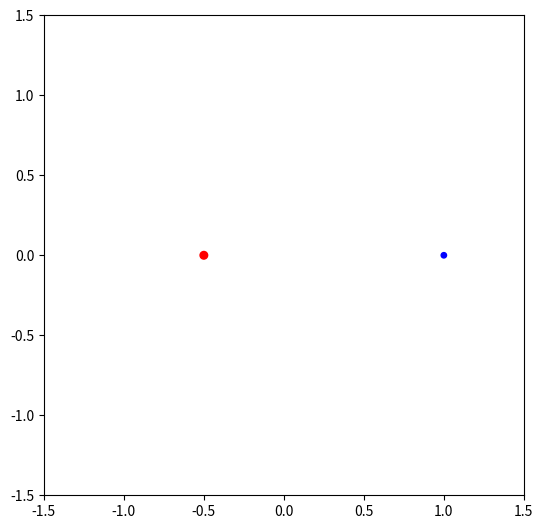

The matplotlib source for this figure:
# # Velocity Verlet algorithm
# import matplotlib.pyplot as plt
# import matplotlib.animation
# import numpy as np

# m1 = 1
# (x1, y1) = (1.0, 0.0)
# (vx1, vy1) = (0, 0.2)

# m2 = 2
# (x2, y2) = (-0.5, 0.0)
# (vx2, vy2) = (0, -0.1)

# def grav(x1, y1, x2, y2):   
#     # inverse square law between two particles mass m1, m2
#     dx = x2 - x1
#     dy = y2 - y1
#     r2 = dx * dx + dy * dy
#     r3 = r2 ** 1.5
#     fx = dx / r3
#     fy = dy / r3
#     return (fx/m1, fy/m1, -fx/m2, -fy/m2)

# t=0
# tend=50
# dt = 0.01
# NITER = int((tend - t)/dt + 0.5)

# ys = np.zeros((4, NITER + 1))
# ys [:, 0] = [x1, y1, x2, y2]

# (ax1, ay1, ax2, ay2) = grav(x1, y1, x2, y2)
# for i in range(NITER):
#     vx1 += 0.5 * dt * ax1
#     vy1 += 0.5 * dt * ay1
#     vx2 += 0.5 * dt * ax2
#     vy2 += 0.5 * dt * ay2
#     x1 += dt * vx1
#     y1 += dt * vy1
#     x2 += dt * vx2
#     y2 += dt * vy2
#     (ax1, ay1, ax2, ay2) = grav(x1, y1, x2, y2)
#     vx1 += 0.5 * dt * ax1
#     vy1 += 0.5 * dt * ay1
#     vx2 += 0.5 * dt * ax2
#     vy2 += 0.5 * dt * ay2
#     ys [:, i+1] = [x1, y1, x2, y2]

# fig = plt.figure(figsize=[6,6])
# ax = plt.axes([0., 0., 1., 1.], xlim=(-1.5,1.5), ylim=(-1.5,1.5))
# ax.set_aspect('equal')
# ax.axis('off')
# l = ax.scatter([x1, x2], [y1, y2], c=['blue', 'red'], s=[4, 8])

# OUTPUT_FREQ=10 # display every 10 steps only

# def animate(i):
#     l.set_offsets(np.reshape(ys [0:4, OUTPUT_FREQ * i], (2,2)))

# ani = matplotlib.animation.FuncAnimation(fig, animate, frames=int(NITER/OUTPUT_FREQ))

# # from IPython.display import HTML
# # HTML(ani.to_jshtml())

# plt.show()

# Velocity Verlet algorithm
import matplotlib.pyplot as plt
import matplotlib.animation
import numpy as np

m1 = 1
(x1, y1) = (1.0, 0.0)
(vx1, vy1) = (0.0, 0.2)

m2 = 2
(x2, y2) = (-0.5, 0.0)
(vx2, vy2) = (0.0, -0.1)

def grav(x1, y1, x2, y2):   
    # inverse square law between two particles mass m1, m2
    dx = x2 - x1
    dy = y2 - y1
    r2 = dx * dx + dy * dy
    r3 = r2 ** 1.5
    fx = dx / r3
    fy = dy / r3
    return (fx/m1, fy/m1, -fx/m2, -fy/m2)

t=0
tend=50
dt = 0.01
NITER = int((tend - t)/dt + 0.5)

ys = np.zeros((4, NITER + 1))
ys [:, 0] = [x1, y1, x2, y2]

(ax1, ay1, ax2, ay2) = grav(x1, y1, x2, y2)
for i in range(NITER):
    vx1 += 0.5 * dt * ax1
    vy1 += 0.5 * dt * ay1
    vx2 += 0.5 * dt * ax2
    vy2 += 0.5 * dt * ay2
    x1 += dt * vx1
    y1 += dt * vy1
    x2 += dt * vx2
    y2 += dt * vy2
    (ax1, ay1, ax2, ay2) = grav(x1, y1, x2, y2)
    vx1 += 0.5 * dt * ax1
    vy1 += 0.5 * dt * ay1
    vx2 += 0.5 * dt * ax2
    vy2 += 0.5 * dt * ay2
    ys [:, i+1] = [x1, y1, x2, y2]

fig = plt.figure(figsize=[6,6])
# 稍微调整边距，确保轨迹不被切掉
ax = plt.axes([0.1, 0.1, 0.8, 0.8], xlim=(-1.5,1.5), ylim=(-1.5,1.5))
ax.set_aspect('equal')
# ax.axis('off') # 如果需要网格辅助观察，可以注释掉这行

# 1. 创建两条线对象，用于显示历史轨迹
# alpha 设置透明度，lw 设置线宽
trail1, = ax.plot([], [], 'b-', alpha=0.4, lw=1) 
trail2, = ax.plot([], [], 'r-', alpha=0.4, lw=1)

# 保持原有的散点对象（代表当前位置的“头”）
l = ax.scatter([x1, x2], [y1, y2], c=['blue', 'red'], s=[15, 30])

OUTPUT_FREQ=10 

def animate(i):
    # 计算当前步骤的索引
    current_idx = OUTPUT_FREQ * i
    
    # 2. 更新历史轨迹：传入从开始到当前步的所有坐标
    trail1.set_data(ys[0, :current_idx], ys[1, :current_idx])
    trail2.set_data(ys[2, :current_idx], ys[3, :current_idx])
    
    # 更新当前点的位置
    l.set_offsets(np.reshape(ys[0:4, current_idx], (2,2)))
    
    return l, trail1, trail2

# blit=True 可以提高渲染效率
ani = matplotlib.animation.FuncAnimation(fig, animate, frames=int(NITER/OUTPUT_FREQ), blit=True, interval=20)

plt.show()
